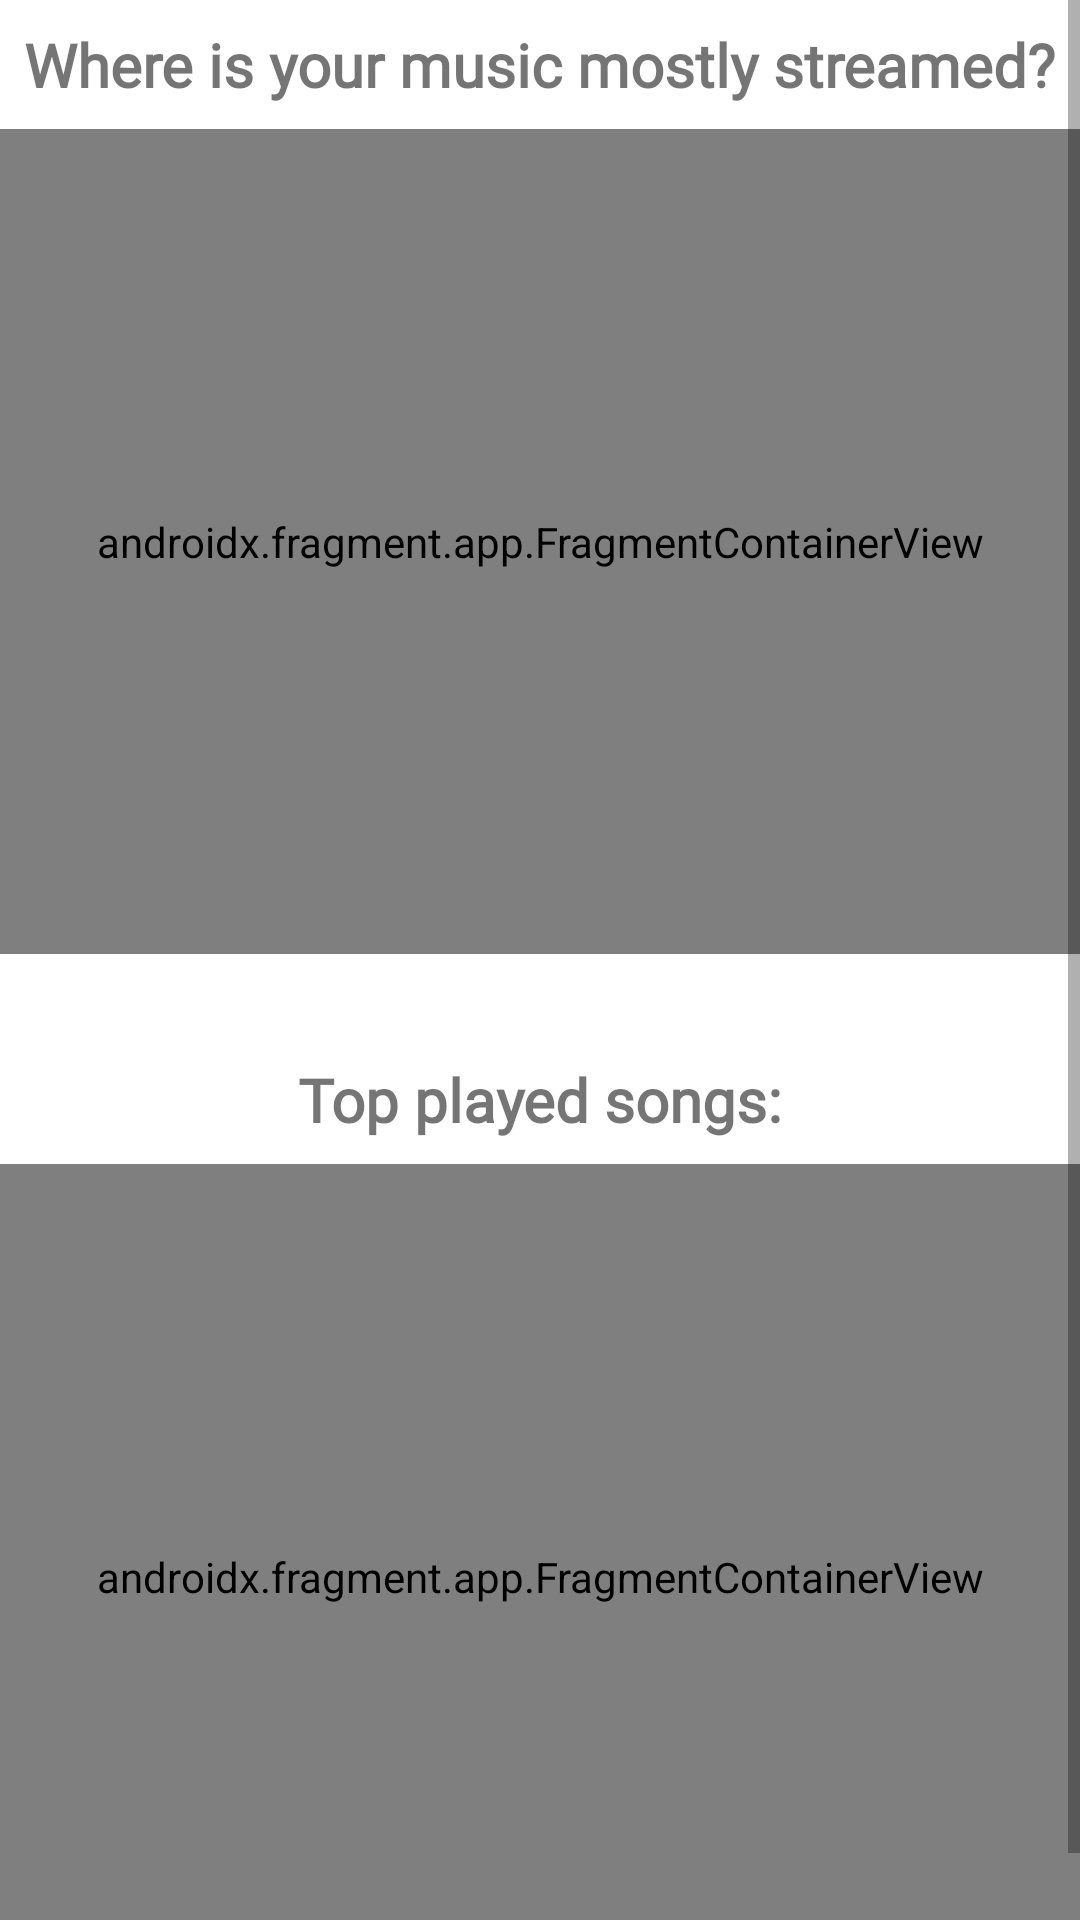

Android layout source for this screen:
<!-- AndroidManifest.xml: application theme Theme.MusicMap -->
<!-- res/layout/fragment_artist_data.xml -->
<?xml version="1.0" encoding="utf-8"?>
<ScrollView xmlns:android="http://schemas.android.com/apk/res/android"
        xmlns:app="http://schemas.android.com/apk/res-auto"
        xmlns:tools="http://schemas.android.com/tools"
        android:layout_width="match_parent"
        android:layout_height="match_parent"
        android:layout_marginTop="@dimen/toolbar_margin"
        tools:context=".screens.artist.ArtistDataFragment">

    <LinearLayout
        android:layout_width="match_parent"
        android:layout_height="wrap_content"
        android:orientation="vertical">

        <androidx.constraintlayout.widget.ConstraintLayout
            android:id="@+id/mapLayout"
            android:layout_width="match_parent"
            android:layout_height="wrap_content">

            <TextView
                android:id="@+id/mapLabel"
                android:layout_width="wrap_content"
                android:layout_height="wrap_content"
                android:layout_marginTop="8dp"
                android:fontFamily="@font/inter_regular"
                android:labelFor="@id/fragmentContainerView"
                android:text="@string/map_label"
                android:textSize="20sp"
                android:textStyle="bold"
                app:layout_constraintEnd_toEndOf="parent"
                app:layout_constraintStart_toStartOf="parent"
                app:layout_constraintTop_toTopOf="parent" />

            <androidx.fragment.app.FragmentContainerView
                android:id="@+id/fragmentContainerView"
                android:name="com.example.musicmap.screens.map.ArtistDataMapFragment"
                android:layout_width="match_parent"
                android:padding="5dp"
                android:layout_height="275dp"
                android:layout_marginTop="8dp"
                app:layout_constraintEnd_toEndOf="parent"
                app:layout_constraintStart_toStartOf="parent"
                app:layout_constraintTop_toBottomOf="@+id/mapLabel"
                tools:layout="@layout/fragment_map" />

        </androidx.constraintlayout.widget.ConstraintLayout>

        <androidx.constraintlayout.widget.ConstraintLayout
            android:id="@+id/topPlayedLayout"
            android:layout_width="match_parent"
            android:layout_height="match_parent">

            <TextView
                android:id="@+id/topPlayedSongLabel"
                android:layout_width="wrap_content"
                android:layout_height="wrap_content"
                android:layout_marginTop="8dp"
                android:layout_marginBottom="256dp"
                android:fontFamily="@font/inter_regular"
                android:text="@string/top_streams_label"
                android:textSize="20sp"
                android:textStyle="bold"
                app:layout_constraintBottom_toBottomOf="parent"
                app:layout_constraintEnd_toEndOf="parent"
                app:layout_constraintStart_toStartOf="parent"
                app:layout_constraintTop_toTopOf="parent" />

            <androidx.fragment.app.FragmentContainerView
                android:id="@+id/fragment_view_most_played"
                android:name="com.example.musicmap.screens.main.ArtistDataMostPlayedSongsFragment"
                android:layout_width="match_parent"
                android:layout_height="275dp"
                android:layout_marginTop="8dp"
                app:layout_constraintEnd_toEndOf="parent"
                app:layout_constraintStart_toStartOf="parent"
                app:layout_constraintTop_toBottomOf="@+id/topPlayedSongLabel"
                tools:layout="@layout/fragment_most_played_songs" />

        </androidx.constraintlayout.widget.ConstraintLayout>

    </LinearLayout>
</ScrollView>
<!-- res/layout/fragment_most_played_songs.xml (included above) -->
<?xml version="1.0" encoding="utf-8"?>
<RelativeLayout xmlns:android="http://schemas.android.com/apk/res/android"
    android:layout_width="match_parent"
    android:layout_height="match_parent">

    <ListView
        android:id="@+id/most_played_list"
        android:layout_width="match_parent"
        android:layout_height="wrap_content"
        android:dividerHeight="0dp"
        android:scrollbars="none"
        android:clipToPadding="false" />
</RelativeLayout>
<!-- resources referenced by this layout -->
<resources>
  <dimen name="toolbar_margin">75dp</dimen>
  <string name="map_label">Where is your music mostly streamed?</string>
  <string name="top_streams_label">Top played songs:</string>
  <style name="Theme.MusicMap" parent="Theme.MaterialComponents.DayNight.DarkActionBar">
          
          <item name="colorPrimary">@color/purple_500</item>
          <item name="colorPrimaryVariant">@color/purple_700</item>
          <item name="colorOnPrimary">@color/white</item>
          
          <item name="colorSecondary">@color/teal_200</item>
          <item name="colorSecondaryVariant">@color/teal_700</item>
          <item name="colorOnSecondary">@color/black</item>
          
          <item name="android:statusBarColor">?attr/colorPrimaryVariant</item>
          
      </style>
  <color name="purple_500">#FF6200EE</color>
  <color name="purple_700">#FF3700B3</color>
  <color name="white">#FFFFFFFF</color>
  <color name="teal_200">#FF03DAC5</color>
  <color name="teal_700">#FF018786</color>
  <color name="black">#FF000000</color>
</resources>
